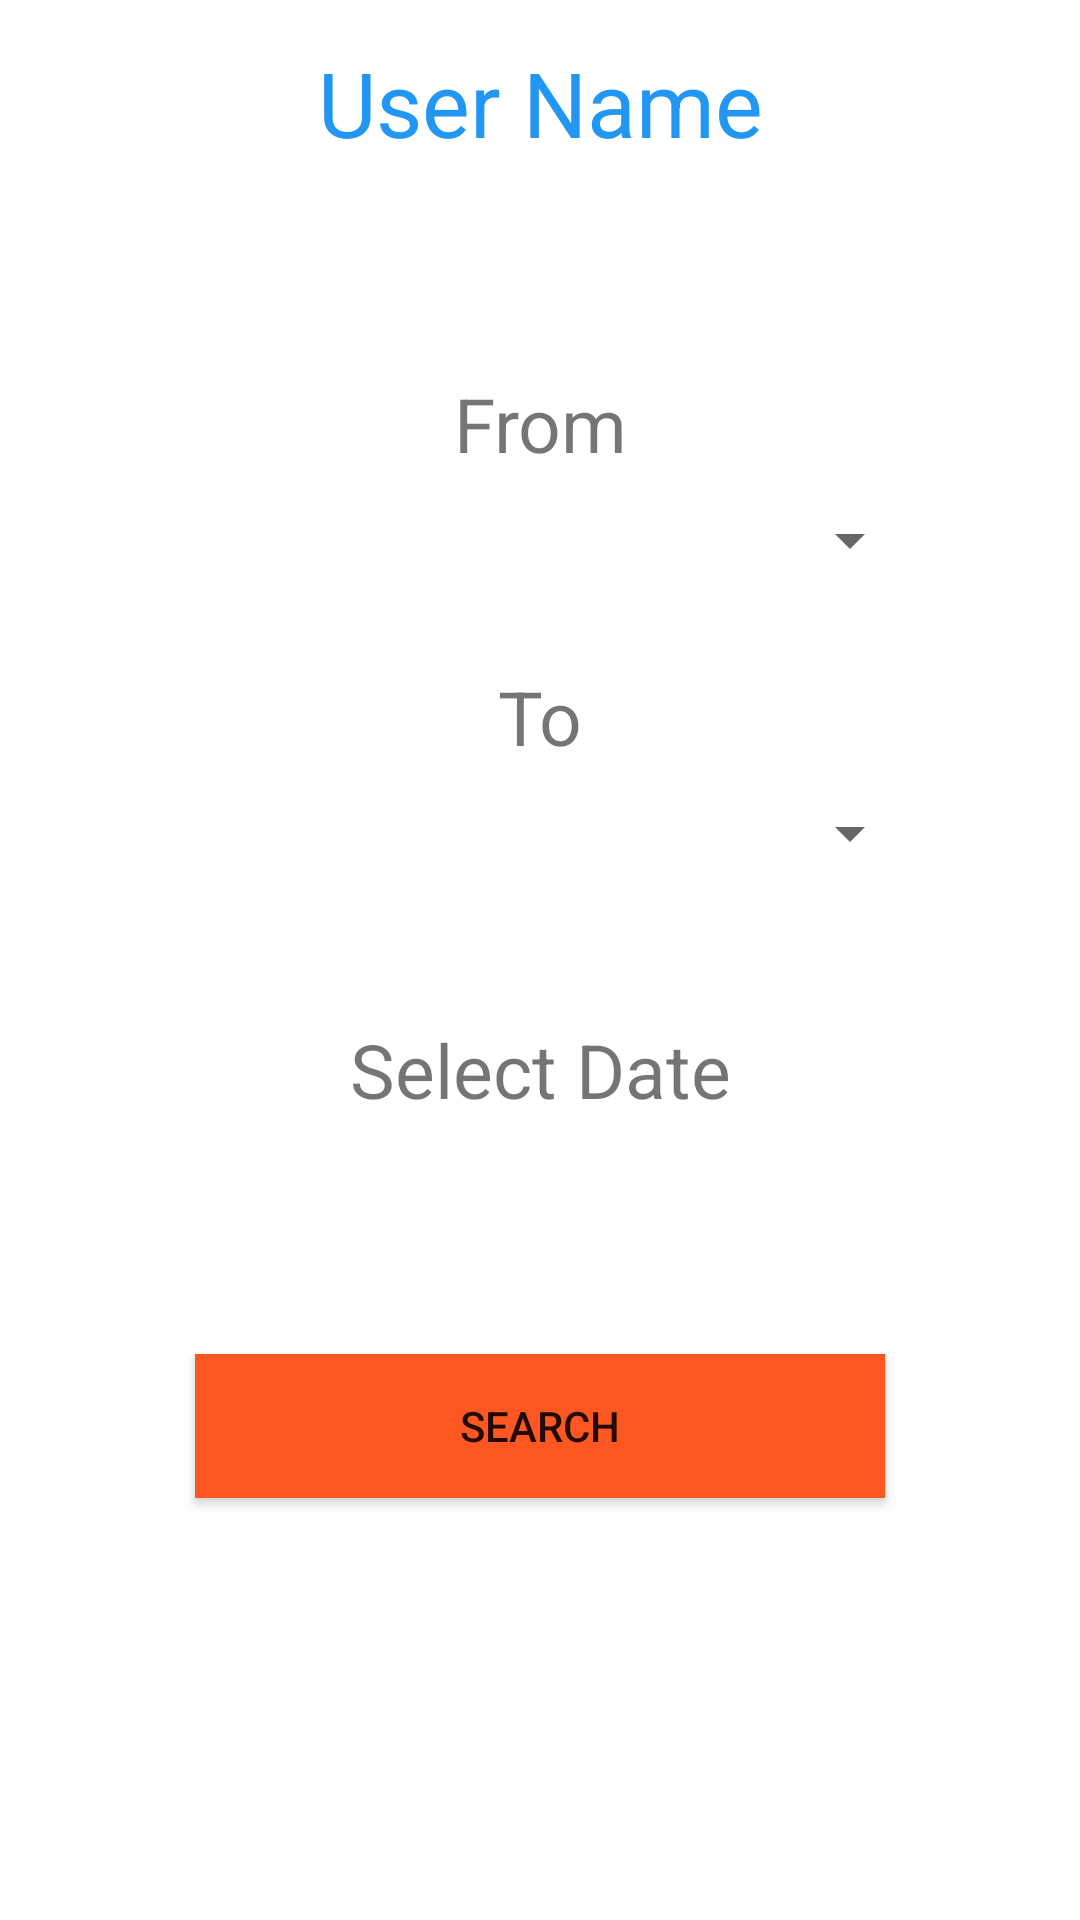

This screen was rendered from an Android layout file. Write that file and the resources it references.
<!-- AndroidManifest.xml: application theme Theme.BusVehicleTickets -->
<!-- res/layout/home_frag_layout.xml -->
<?xml version="1.0" encoding="utf-8"?>
<LinearLayout
    xmlns:android="http://schemas.android.com/apk/res/android"
    xmlns:app="http://schemas.android.com/apk/res-auto"
    xmlns:tools="http://schemas.android.com/tools"
    android:layout_width="match_parent"
    android:layout_height="match_parent"

    android:orientation="vertical"
    tools:context=".Fragments.HomeFragment"
    >

    <TextView
        android:id="@+id/homepage_textViewUser"
        android:layout_width="match_parent"
        android:layout_height="wrap_content"
        android:layout_marginTop="14sp"
        android:layout_marginBottom="40sp"
        android:gravity="center"
        android:text="User Name"
        android:textColor="#2196F3"
        android:textSize="30dp" />

    <TextView
        android:id="@+id/textView5"
        android:layout_width="match_parent"
        android:layout_height="wrap_content"
        android:text="From"
        android:textSize="25dp"
        android:layout_marginTop="30dp"
        android:layout_gravity="center"
        android:textAlignment="center"

        />

    <Spinner
        android:id="@+id/home_spinnerFrom"
        android:layout_width="255dp"
        android:layout_height="wrap_content"
        android:paddingRight="10dp"
        android:spinnerMode="dialog"
        android:layout_marginTop="10dp"
        android:layout_gravity="center"/>

    <TextView
        android:id="@+id/textView6"
        android:layout_width="match_parent"
        android:layout_height="wrap_content"
        android:text="To"
        android:textSize="25dp"
        android:layout_marginTop="30dp"
        android:layout_gravity="center"
        android:textAlignment="center"

        />

    <Spinner
        android:id="@+id/home_spinnerTo"
        android:layout_width="255dp"
        android:layout_height="wrap_content"
        android:paddingRight="10dp"
        android:spinnerMode="dialog"
        android:layout_marginTop="10dp"
        android:layout_gravity="center"/>

    <TextView
        android:id="@+id/travelDate"
        android:layout_width="match_parent"
        android:layout_height="wrap_content"
        android:text="Select Date"
        android:layout_gravity="center"
        android:textAlignment="center"
        android:textSize="25dp"
        android:layout_marginTop="50dp"
        />

    <Button
        android:id="@+id/home_searchButton"
        android:layout_width="230dp"
        android:layout_height="wrap_content"
        android:layout_gravity="center"
        android:layout_marginTop="78dp"

        android:background="#03A9F4"
        android:text="Search"
        app:backgroundTint="#FF5722" />


</LinearLayout>
<!-- resources referenced by this layout -->
<resources>
  <style name="Theme.BusVehicleTickets" parent="Theme.MaterialComponents.DayNight.DarkActionBar">
          
          <item name="colorPrimary">@color/purple_500</item>
          <item name="colorPrimaryVariant">@color/purple_700</item>
          <item name="colorOnPrimary">@color/white</item>
          
          <item name="colorSecondary">@color/teal_200</item>
          <item name="colorSecondaryVariant">@color/teal_700</item>
          <item name="colorOnSecondary">@color/black</item>
          
          <item name="android:statusBarColor" tools:targetApi="l">?attr/colorPrimaryVariant</item>
          
      </style>
  <!-- not gathered from this repository: default colours our renderer supplied (Android Studio template values) -->
  <color name="purple_500">#FF6200EE</color>
  <color name="purple_700">#FF3700B3</color>
  <color name="teal_200">#FF03DAC5</color>
  <color name="teal_700">#FF018786</color>
  <color name="black">#FF000000</color>
  <color name="white">#FFFFFFFF</color>
</resources>
